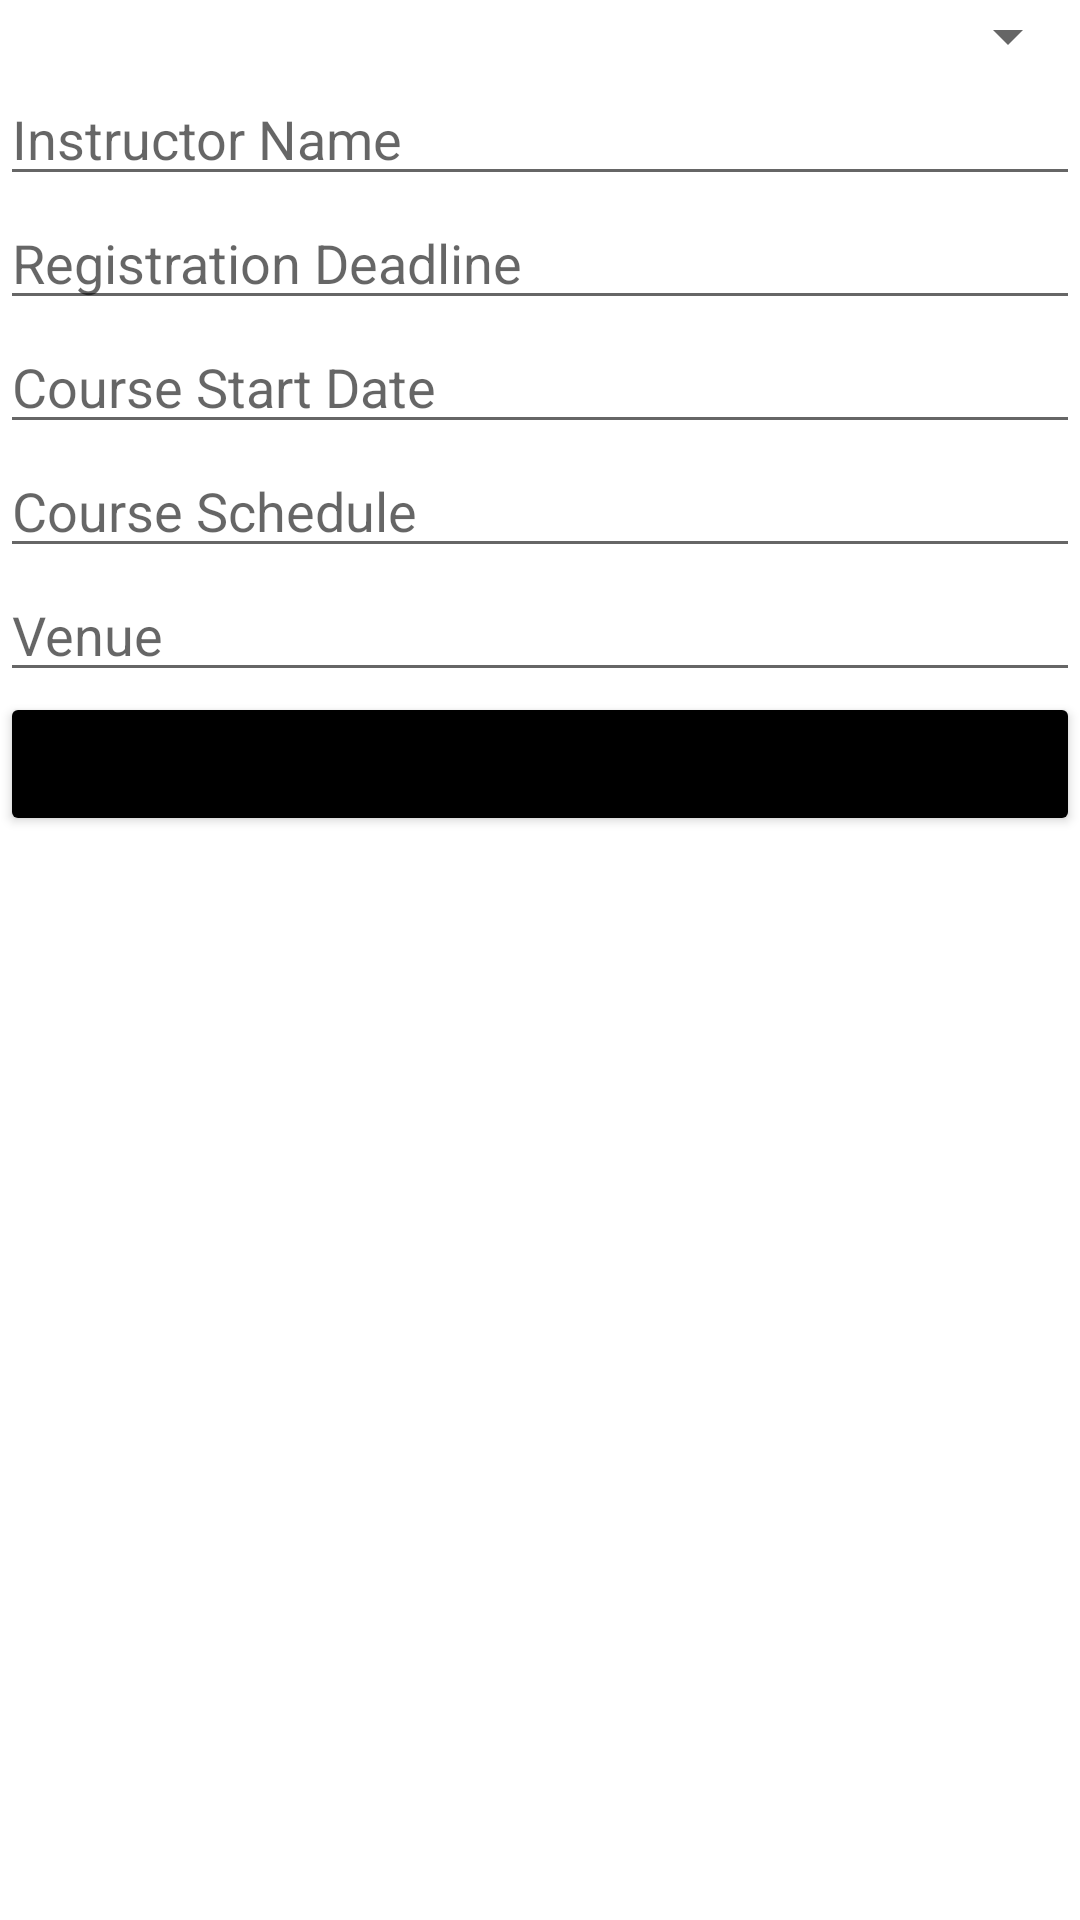

Produce the Android XML layout that renders to this screen, including the resource entries it uses.
<!-- AndroidManifest.xml: application theme Theme.TrainingCenter_1192698 -->
<!-- res/layout/fragment_make_course_available.xml -->
<?xml version="1.0" encoding="utf-8"?>
<LinearLayout xmlns:android="http://schemas.android.com/apk/res/android"
    android:layout_width="match_parent"
    android:layout_height="wrap_content"
    android:orientation="vertical">

    <Spinner
        android:id="@+id/spinner_course_id2"
        android:layout_width="match_parent"
        android:layout_height="wrap_content"
        android:hint="Course ID" />

    <EditText
        android:id="@+id/editText_instructor"
        android:layout_width="match_parent"
        android:layout_height="wrap_content"
        android:hint="Instructor Name" />

    <EditText
        android:id="@+id/editText_deadline"
        android:layout_width="match_parent"
        android:layout_height="wrap_content"
        android:hint="Registration Deadline" />

    <EditText
        android:id="@+id/editText_start_date"
        android:layout_width="match_parent"
        android:layout_height="wrap_content"
        android:hint="Course Start Date" />

    <EditText
        android:id="@+id/editText_schedule"
        android:layout_width="match_parent"
        android:layout_height="wrap_content"
        android:hint="Course Schedule" />

    <EditText
        android:id="@+id/editText_venue"
        android:layout_width="match_parent"
        android:layout_height="wrap_content"
        android:hint="Venue" />

    <Button
        android:id="@+id/button_submit_make_available"
        android:layout_width="match_parent"
        android:layout_height="wrap_content"
        android:backgroundTint="@color/black"
        android:text="Submit" />

</LinearLayout>
<!-- resources referenced by this layout -->
<resources>
  <style name="Theme.TrainingCenter_1192698" parent="Theme.MaterialComponents.DayNight.DarkActionBar">
          
          <item name="colorPrimary">@color/purple_500</item>
          <item name="colorPrimaryVariant">@color/purple_700</item>
          <item name="colorOnPrimary">@color/white</item>
          
          <item name="colorSecondary">@color/teal_200</item>
          <item name="colorSecondaryVariant">@color/teal_700</item>
          <item name="colorOnSecondary">@color/black</item>
          
          <item name="android:statusBarColor">?attr/colorPrimaryVariant</item>
          
      </style>
  <!-- not gathered from this repository: default colours our renderer supplied (Android Studio template values) -->
  <color name="purple_500">#FF6200EE</color>
  <color name="purple_700">#FF3700B3</color>
  <color name="teal_200">#FF03DAC5</color>
  <color name="teal_700">#FF018786</color>
  <color name="black">#FF000000</color>
  <color name="white">#FFFFFFFF</color>
</resources>
